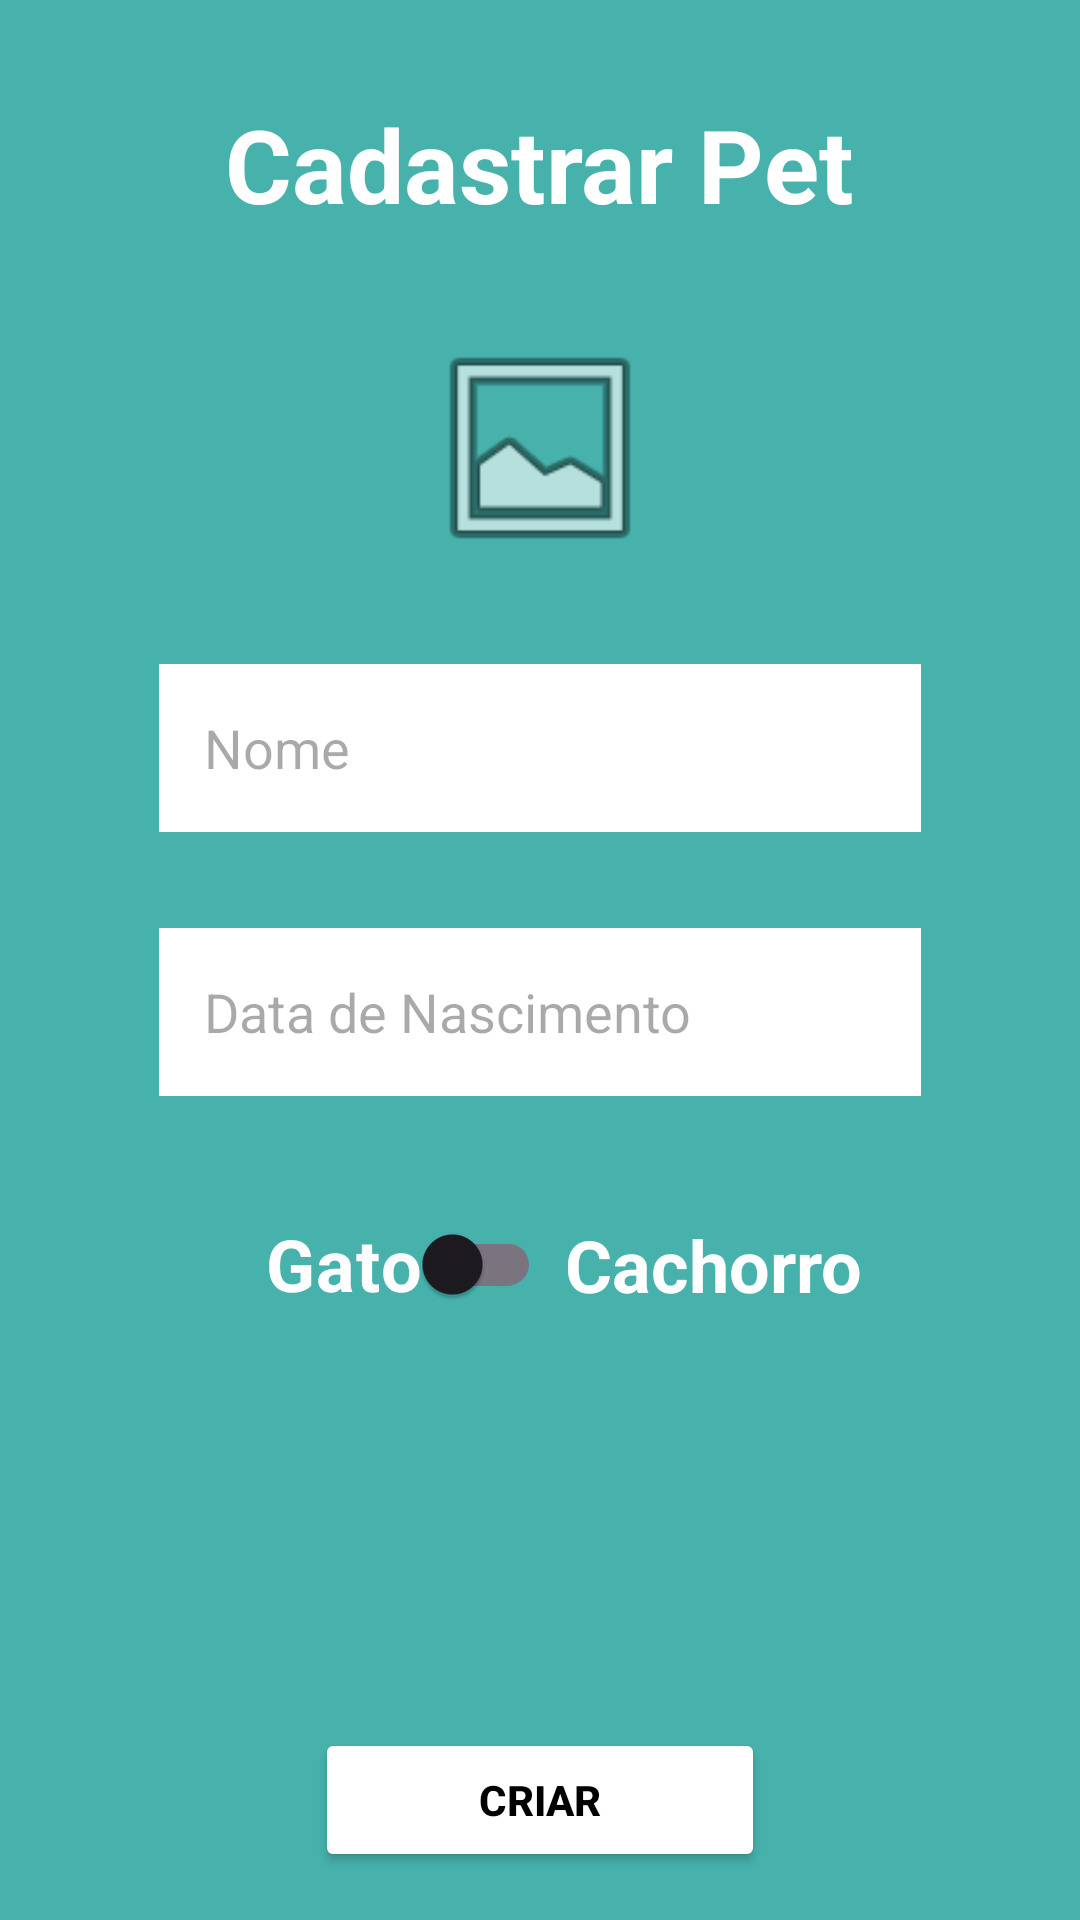

Here is an Android app screen rendered from its layout file. Give the layout XML and the strings, colors and styles it references.
<!-- AndroidManifest.xml: application theme Theme.NaoCompreAdote -->
<!-- res/layout/fragment_cadastrar_pet.xml -->
<?xml version="1.0" encoding="utf-8"?>
<androidx.constraintlayout.widget.ConstraintLayout
    xmlns:android="http://schemas.android.com/apk/res/android"
    xmlns:app="http://schemas.android.com/apk/res-auto"
    xmlns:tools="http://schemas.android.com/tools"
    android:id="@+id/frameLayout2"
    android:layout_width="match_parent"
    android:layout_height="match_parent"
    android:background="#47B2AC"
    tools:context=".CadastrarPetFragment" >

    <ImageView
        android:id="@+id/CadastrarFotoPet"
        android:layout_width="80dp"
        android:layout_height="80dp"
        android:layout_marginTop="32dp"
        app:layout_constraintEnd_toEndOf="parent"
        app:layout_constraintStart_toStartOf="parent"
        app:layout_constraintTop_toBottomOf="@+id/textView3"
        android:src="@android:drawable/ic_menu_gallery" />
    <EditText
        android:id="@+id/editTextCadastrarNomePet"
        android:layout_width="254dp"
        android:layout_height="56dp"
        android:layout_marginTop="32dp"
        android:height="5dp"
        android:background="#FFFFFF"
        android:backgroundTint="#FFFFFF"
        android:backgroundTintMode="add"
        android:ems="10"
        android:hint="Nome"
        android:inputType="textPersonName"
        android:paddingLeft="15dp"
        android:singleLine="false"
        android:visibility="visible"
        app:layout_constraintEnd_toEndOf="parent"
        app:layout_constraintStart_toStartOf="parent"
        app:layout_constraintTop_toBottomOf="@+id/CadastrarFotoPet"
        tools:visibility="visible" />


    <EditText
        android:id="@+id/editTextDate"
        android:layout_width="254dp"
        android:layout_height="56dp"
        android:layout_marginTop="32dp"
        android:background="#FFFFFF"
        android:ems="10"
        android:hint="Data de Nascimento"
        android:inputType="date"
        android:paddingLeft="15dp"
        app:layout_constraintEnd_toEndOf="parent"
        app:layout_constraintStart_toStartOf="parent"
        app:layout_constraintTop_toBottomOf="@+id/editTextCadastrarNomePet" />

    <TextView
        android:id="@+id/textView3"
        android:layout_width="wrap_content"
        android:layout_height="wrap_content"
        android:layout_marginTop="32dp"
        android:text="Cadastrar Pet"
        android:textColor="#FFFFFF"
        android:textSize="34sp"
        android:textStyle="bold"
        app:layout_constraintEnd_toEndOf="parent"
        app:layout_constraintHorizontal_bias="0.498"
        app:layout_constraintStart_toStartOf="parent"
        app:layout_constraintTop_toTopOf="parent" />


    <com.google.android.material.switchmaterial.SwitchMaterial
        android:id="@+id/switchCadastrarPet"
        android:layout_width="wrap_content"
        android:layout_height="wrap_content"
        android:layout_marginTop="32dp"
        android:text="Gato"
        android:textColor="#FFFEFE"
        android:textSize="24sp"
        android:textStyle="bold"
        app:layout_constraintEnd_toEndOf="parent"
        app:layout_constraintHorizontal_bias="0.33"
        app:layout_constraintStart_toStartOf="parent"
        app:layout_constraintTop_toBottomOf="@+id/editTextDate" />

    <TextView
        android:id="@+id/textView4"
        android:layout_width="wrap_content"
        android:layout_height="wrap_content"
        android:layout_marginStart="8dp"
        android:layout_marginTop="40dp"
        android:text="Cachorro"
        android:textColor="#FFFFFF"
        android:textSize="24sp"
        android:textStyle="bold"
        app:layout_constraintEnd_toEndOf="parent"
        app:layout_constraintHorizontal_bias="0.0"
        app:layout_constraintStart_toEndOf="@+id/switchCadastrarPet"
        app:layout_constraintTop_toBottomOf="@+id/editTextDate" />

    <Button
        android:id="@+id/buttonCriarPet"
        android:layout_width="wrap_content"
        android:layout_height="wrap_content"
        android:layout_marginBottom="16dp"
        android:width="150dp"
        android:backgroundTint="#FFFFFF"
        android:text="Criar"
        android:textColor="@color/black"
        android:textStyle="bold"
        app:layout_constraintBottom_toBottomOf="parent"
        app:layout_constraintEnd_toEndOf="parent"
        app:layout_constraintStart_toStartOf="parent" />

</androidx.constraintlayout.widget.ConstraintLayout>
<!-- resources referenced by this layout -->
<resources>
  <style name="Theme.NaoCompreAdote" parent="android:Theme.Material.Light.NoActionBar" />
  <!-- not gathered from this repository: default colours our renderer supplied (Android Studio template values) -->
  <color name="black">#FF000000</color>
</resources>
